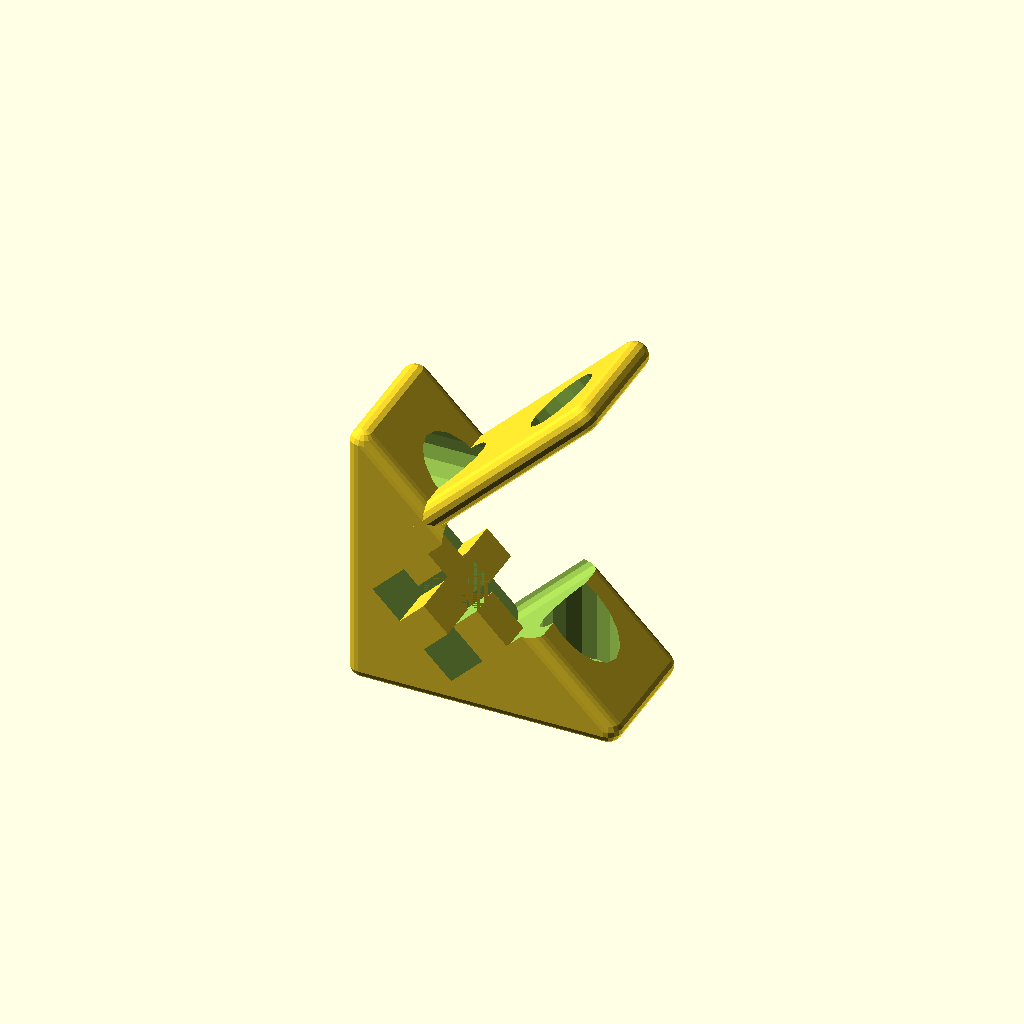
Cell 1 — every parameter at its default value.
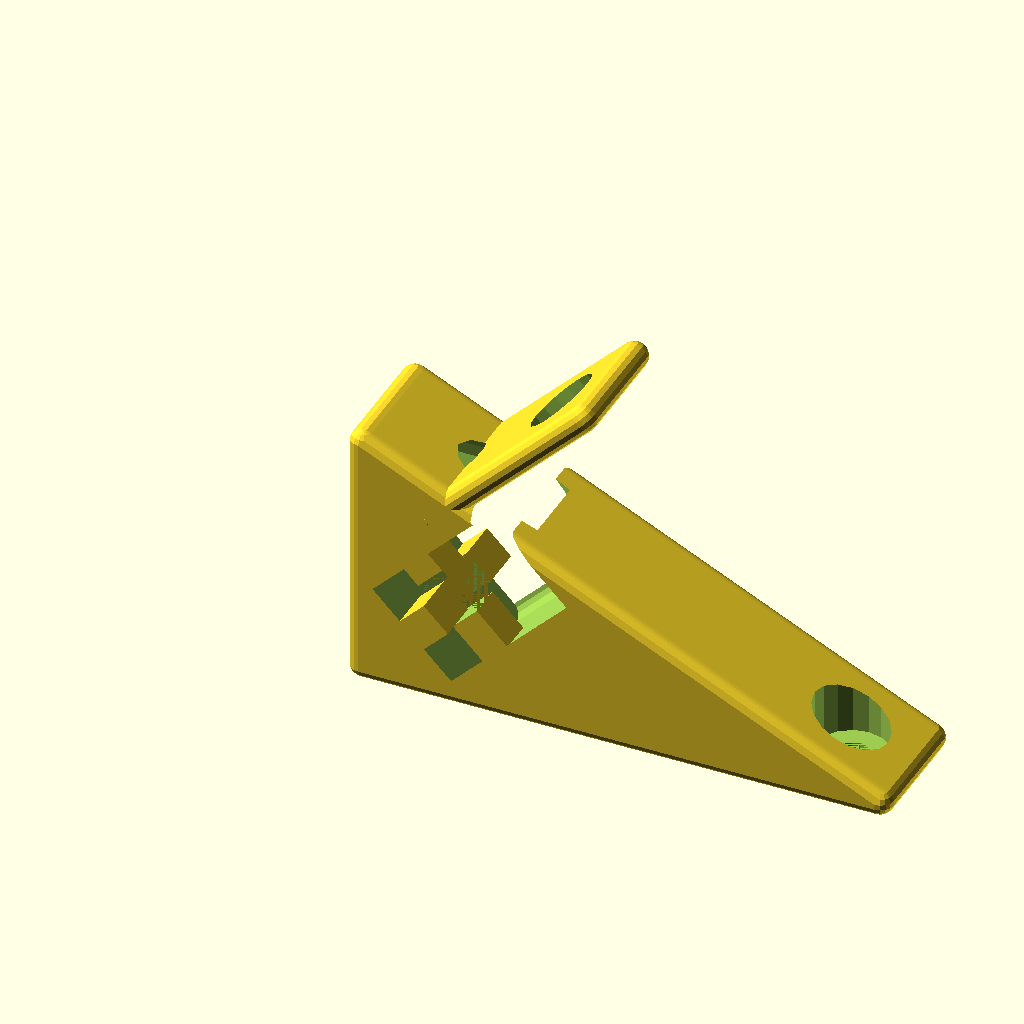
Cell 2: l1 = 80 (everything else at default).
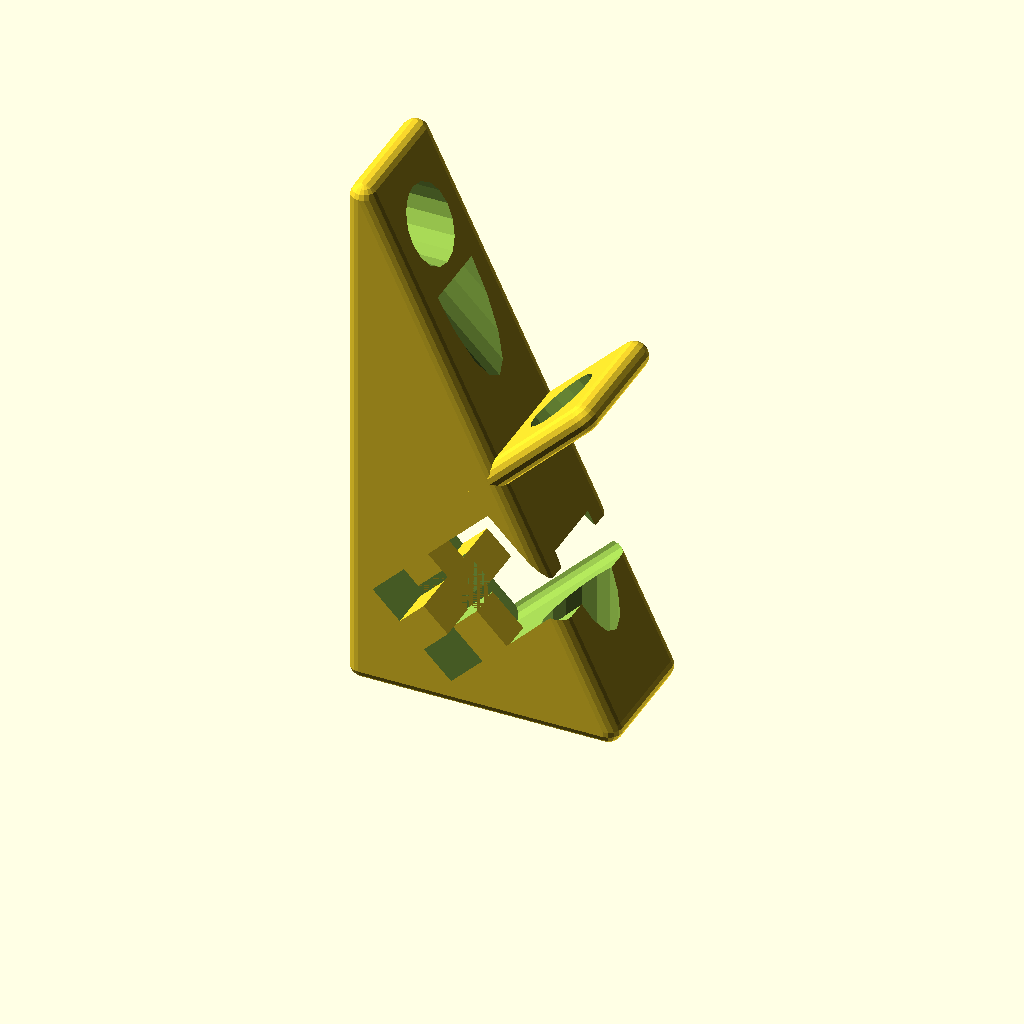
Cell 3 — l2 set to 80, the other parameters unchanged.
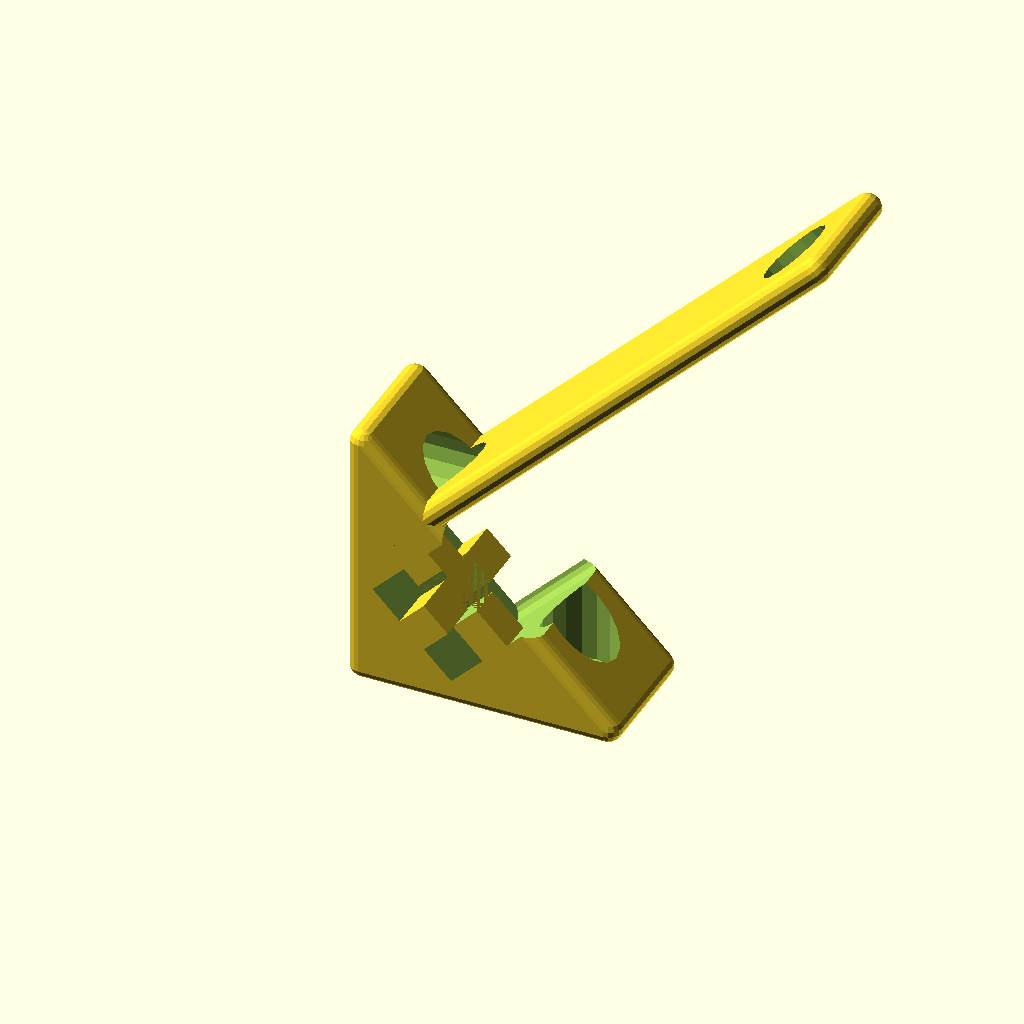
Cell 4: l3 = 97 (everything else at default).
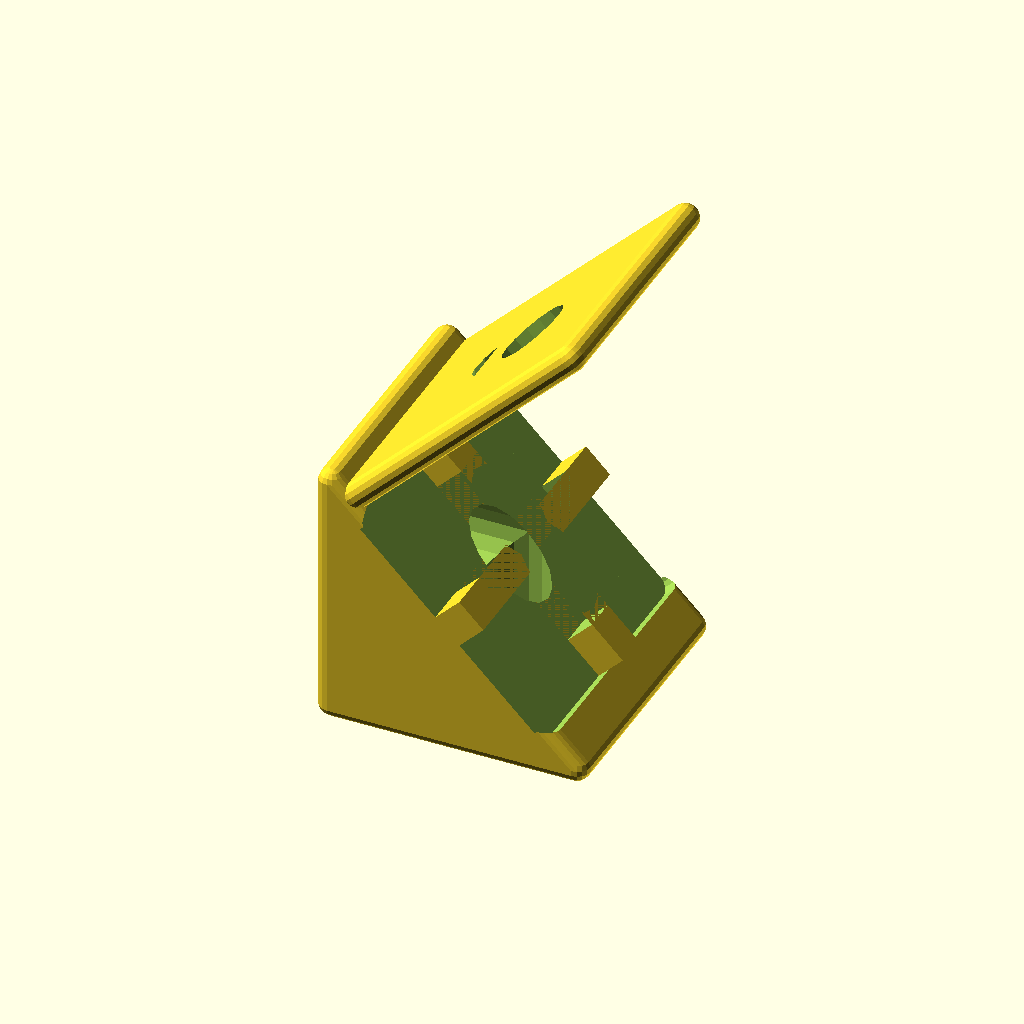
Cell 5 — prof set to 40, the other parameters unchanged.
All cells are drawn from one camera (rotation 55°, 0°, 25°, orthographic, colour scheme Cornfield), so only the parameter changes between them.
Source of the model, inputs/thingiverse/thing-3402261/files/ALU_45_90_corner.scad:
$fn=16;
l1 = 40;
l2 = 40;
l3 = 48.5;
l=l3;
// profile width
prof = 20;
nut = 5;
nutHead = 10.5;
//thickness of plastic under bolt head
padH = 2.15;
// rounding
r=2;
//compensation of overextrusion of printer
tol = 0.15;
not = 0.001+0;
inf = prof*1.2;
wall=prof/5;


//size of notches
h=5;
//center skewed bolt
center = 0;
notchX = 5;
notchY = 6.4;


difference(){
	union(){
		difference(){
			body1();
			rotate([0,45,0]) translate([-prof/2,-prof/2,prof/2+wall]) profile(l=inf);
		}
		rotate([0,45,0])translate([0,0,prof/2+wall]) difference(){
			notches(h=h);
			innerCube(h=h);
		}
		rotate([0,-45,0]) translate([prof/2+wall,0,prof/2+r]) body2();
	}
	rotate([0,-45,0]) translate([prof/2+wall+l3-prof/2,0,prof/2+r]) nut();
	holes();
}

module holes(){
	translate([l1-prof/2,0,padH]) nut();
	translate([padH,0,l2-prof/2]) rotate([0,90,0]) nut();
}

module nut(){
	translate([0,0,-inf+not]) cylinder(d=nut+2*tol,h=inf);
	cylinder(d=nutHead+2*tol,h=inf);
}

module body1(){
	hull(){
		cornersCenter();
		cornersSide();
		cornersTop();
	}
}

module cornersCenter(){
	translate([r,prof/2-r,r]) sphere(r=r);
	translate([r,-prof/2+r,r]) sphere(r=r);
}

module cornersSide(){
	translate([l1-r,prof/2-r,r]) sphere(r=r);
	translate([l1-r,-prof/2+r,r]) sphere(r=r);
}

module cornersTop(){
	translate([r,prof/2-r,l2-r]) sphere(r=r);
	translate([r,-prof/2+r,l2-r]) sphere(r=r);
}


///////////////////////////////////////

//translate([0,0,0]) rotate([0,45,180]) difference(){
//	union(){
//		translate([0,0,prof/2]) rotate([90,0,90])translate([0,0,-h]) difference(){
//			notches(h=h);
//			innerCube(h=h);
//		}
//
//		wedge();
//		body2();
//	}
//	holes2();
//}

module innerCube(h=10){
	w = prof-2*notchY;
	translate([0,0,h/2]) cube([w,w,h+not], true);
	if(center) translate([0,notchY/2,h/2]) cube([w,w+notchY,h+not], true);	
}

module notches(h=10){
	translate([0,0,h/2]) cube([notchX,prof,h], true);
	translate([0,0,h/2]) cube([prof,notchX,h], true);
}

module holes2(){
	//translate([-l/2,0,prof+padH]) nut();
	//l2=center ? (prof/2*sqrt(2)) : prof;
	rotate([0,-45,0]) translate([l2,0,padH]) nut();
}


module wedge(){
	hull(){
		translate([0,-prof/2+r,r]) rotate([0,90,0]) cylinder(r=r, h=not);
		translate([0,prof/2-r,r]) rotate([0,90,0]) cylinder(r=r, h=not);
		
		translate([0,-prof/2,prof]) sphere(r=not);
		translate([0,prof/2,prof]) sphere(r=not);		
		
		points1();
	}	
}

module body2(){
	//rs2 = r/sqrt(2);
	hull(){	
		translate([r,prof/2-r,0]) sphere(r=r);
		translate([l3-r,prof/2-r,0]) sphere(r=r);
		translate([r,-prof/2+r,0]) sphere(r=r);
		translate([l3-r,-prof/2+r,0]) sphere(r=r);
		
		//points1();
		
		//translate([0,-prof/2,prof]) sphere(r=not);
		//translate([0,prof/2,prof]) sphere(r=not);
	
		//translate([-l,-prof/2+r,prof+r]) sphere(r=r);
		//translate([-l,prof/2-r,prof+r]) sphere(r=r);
	}
}

module points1(){
	rotate([0,-45,0]) translate([prof*sqrt(2),-prof/2+r,r]) sphere(r=r);
	rotate([0,-45,0]) translate([prof*sqrt(2),prof/2-r,r]) sphere(r=r);
}

module profile(l=10){
	hull(){
		translate([r,r,0]) cylinder(h=l,r=r);
		translate([prof-r,r,0]) cylinder(h=l,r=r);
		translate([r,prof-r,0]) cylinder(h=l,r=r);
		translate([prof-r,prof-r,0]) cylinder(h=l,r=r);
	}
}
Parameter table extracted from the source (name, type, default, range or options):
l1: number, default 40
l2: number, default 40
l3: number, default 48.5
prof: number, default 20
nut: number, default 5
nutHead: number, default 10.5
padH: number, default 2.15
r: number, default 2
tol: number, default 0.15
h: number, default 5
center: number, default 0
notchX: number, default 5
notchY: number, default 6.4
